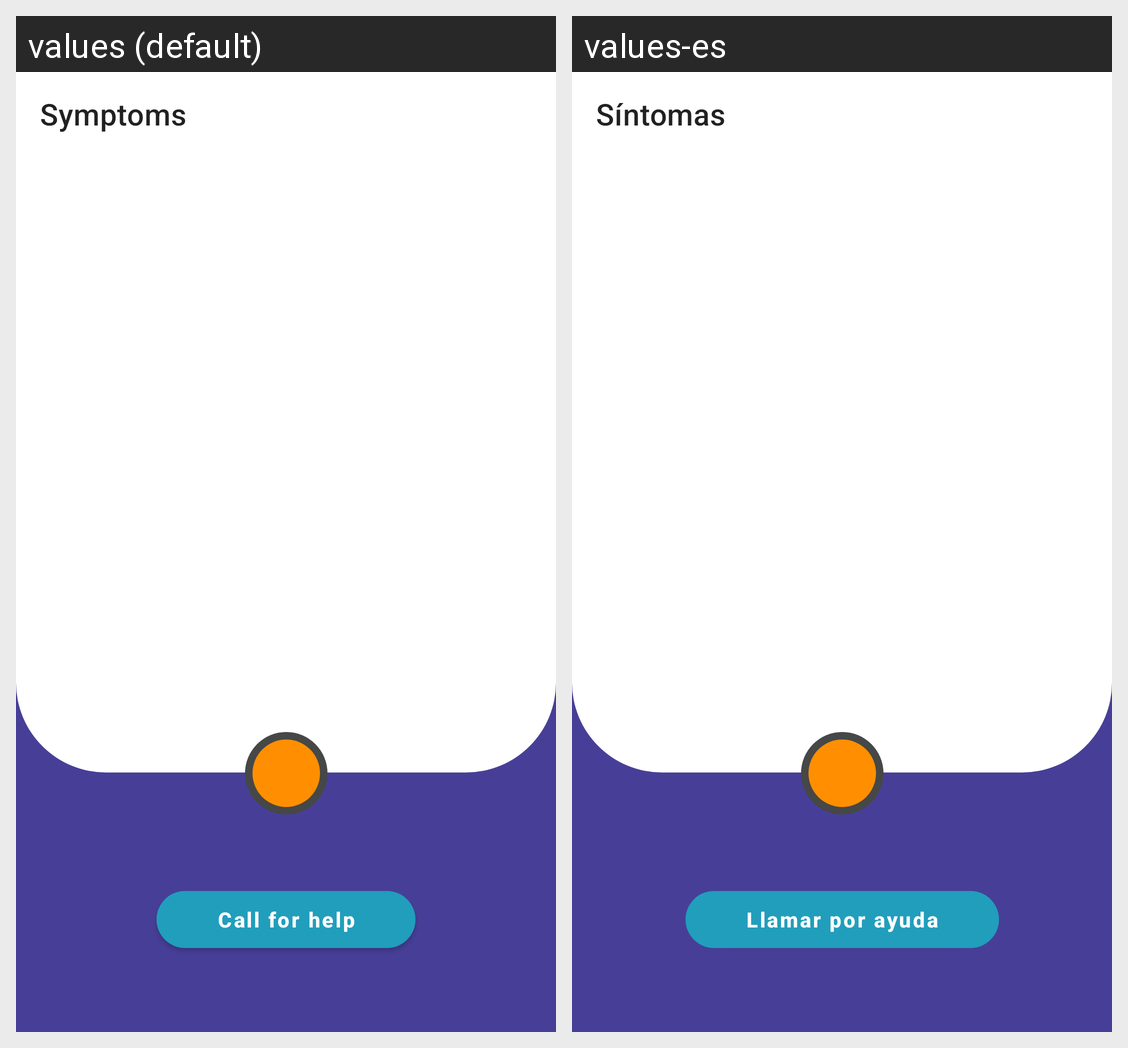

The same Android screen rendered under two of its app's locales, left to right. List the strings drawn on it with the default value and each locale's translation.
Android screen res/layout/fragment_help.xml rendered under 2 locales, left to right: values (default), values-es. Device: Nexus 5 (rendered at 1080×1920; each locale shown at half size, 540×960, under a caption strip naming it); theme SplashTheme.
Strings drawn on this screen, with the default value and each locale's value (text and hints the layout hard-codes, and strings that could not be matched under every locale, appear in the picture but are not listed):

Symptoms
  values: Symptoms
  values-es: Síntomas

call_for_help
  values: Call for help
  values-es: Llamar por ayuda
